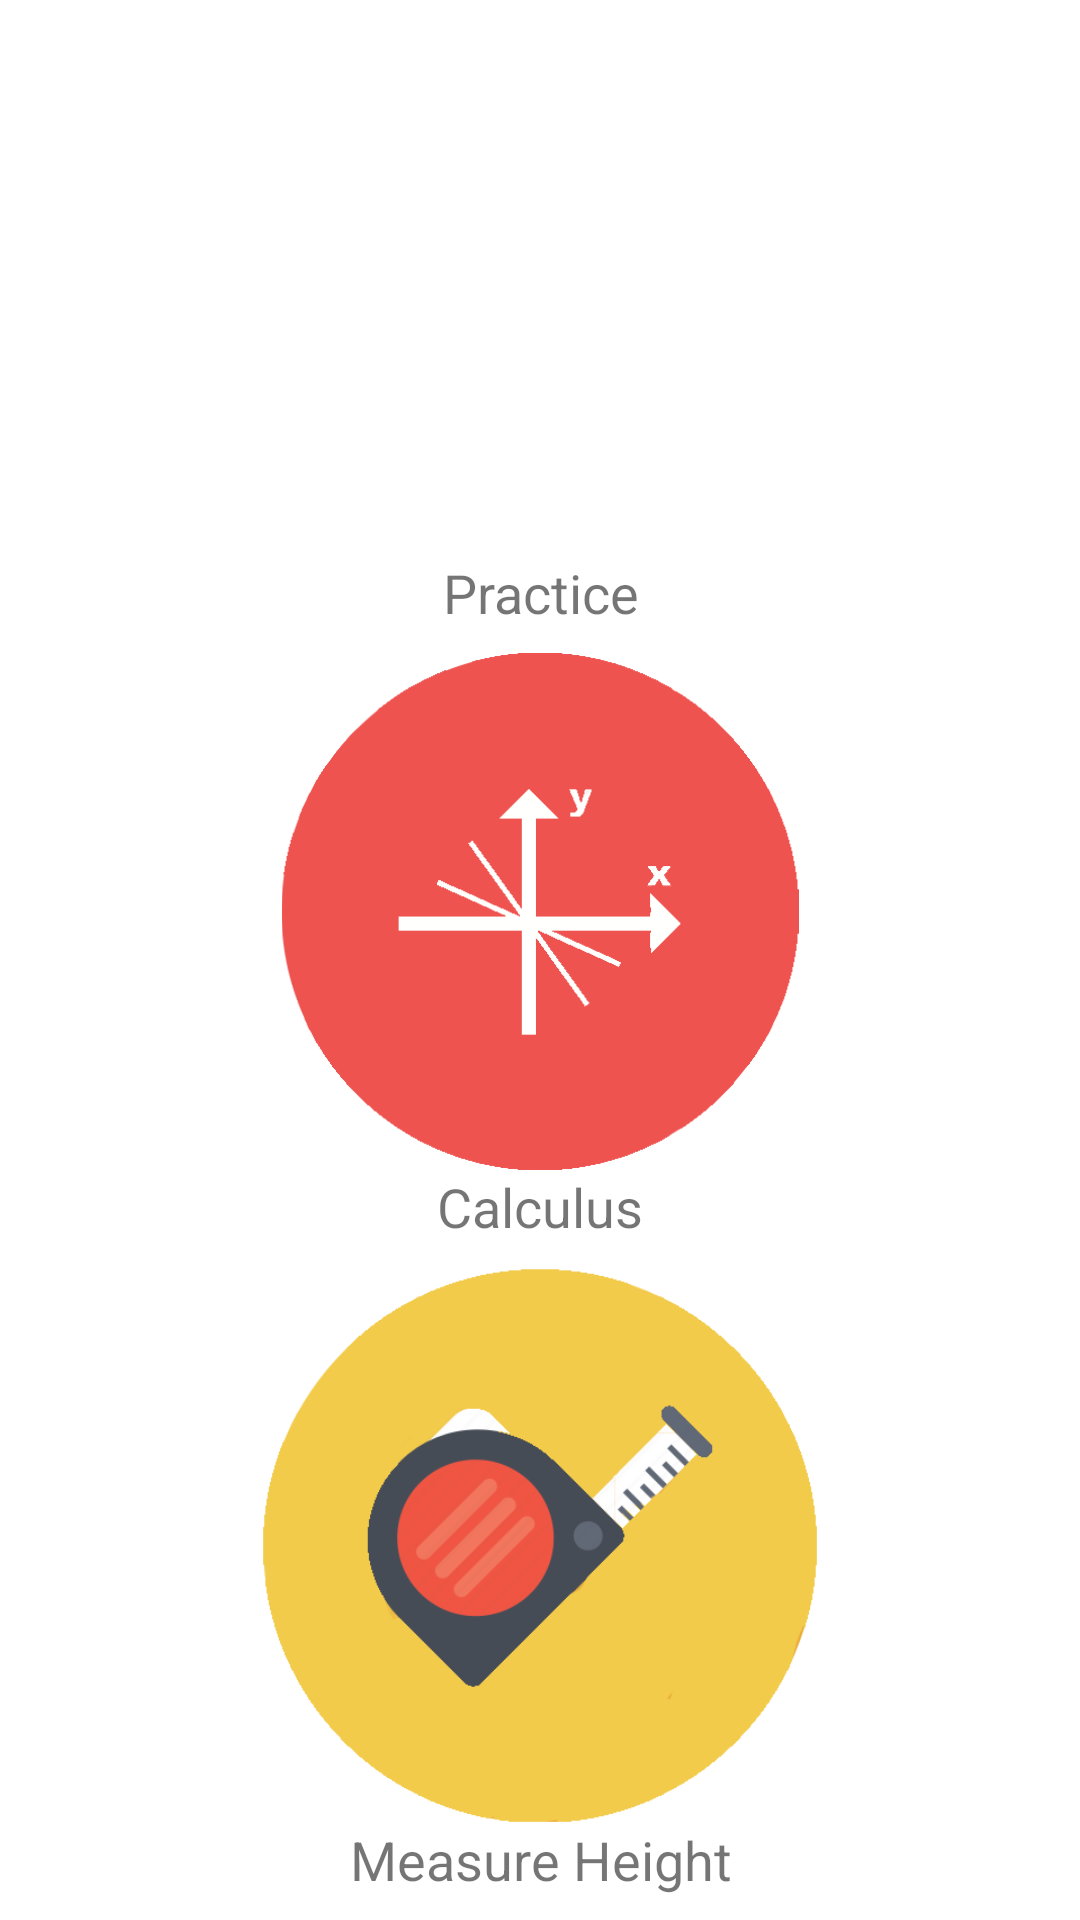

Write the Android layout XML for this screen, with the resource values it uses.
<!-- AndroidManifest.xml: application theme Theme.MathAssistant -->
<!-- res/layout/activity_main.xml -->
<?xml version="1.0" encoding="utf-8"?>
<androidx.constraintlayout.widget.ConstraintLayout xmlns:android="http://schemas.android.com/apk/res/android"
    xmlns:app="http://schemas.android.com/apk/res-auto"
    xmlns:tools="http://schemas.android.com/tools"
    android:layout_width="match_parent"
    android:layout_height="match_parent"
    tools:context=".MainActivity">

    <androidx.constraintlayout.widget.Guideline
        android:id="@+id/quizGuideline"
        android:layout_width="wrap_content"
        android:layout_height="wrap_content"
        android:orientation="horizontal"
        app:layout_constraintGuide_percent="0.01" />

    <ImageView
        android:id="@+id/imgQuiz"
        android:layout_width="wrap_content"
        android:layout_height="0dp"
        app:layout_constraintBottom_toTopOf="@id/lblQuiz"
        app:layout_constraintEnd_toEndOf="parent"
        app:layout_constraintStart_toStartOf="parent"
        app:layout_constraintTop_toTopOf="@id/quizGuideline"
        app:srcCompat="@drawable/quiz"
        android:contentDescription="@string/practice_icon" />

    <TextView
        android:id="@+id/lblQuiz"
        android:layout_width="0dp"
        android:layout_height="wrap_content"
        android:layout_marginBottom="8dp"
        android:gravity="center"
        android:text="@string/practice"
        android:textSize="18sp"
        app:layout_constraintBottom_toTopOf="@+id/calcGuideline"
        app:layout_constraintEnd_toEndOf="parent"
        app:layout_constraintStart_toStartOf="parent"
        app:layout_constraintTop_toBottomOf="@+id/imgQuiz" />

    <androidx.constraintlayout.widget.Guideline
        android:id="@+id/calcGuideline"
        android:layout_width="wrap_content"
        android:layout_height="wrap_content"
        android:orientation="horizontal"
        app:layout_constraintGuide_percent="0.34" />

    <ImageView
        android:id="@+id/imgCalculator"
        android:layout_width="wrap_content"
        android:layout_height="0dp"
        app:layout_constraintBottom_toTopOf="@+id/lblCalculator"
        app:layout_constraintEnd_toEndOf="parent"
        app:layout_constraintStart_toStartOf="parent"
        app:layout_constraintTop_toBottomOf="@+id/calcGuideline"
        app:srcCompat="@drawable/calc"
        android:contentDescription="@string/calculus_icon" />

    <TextView
        android:id="@+id/lblCalculator"
        android:layout_width="0dp"
        android:layout_height="wrap_content"
        android:layout_marginBottom="8dp"
        android:gravity="center"
        android:text="@string/calculus"
        android:textSize="18sp"
        app:layout_constraintBottom_toTopOf="@+id/measureGuideline"
        app:layout_constraintEnd_toEndOf="parent"
        app:layout_constraintStart_toStartOf="parent"
        app:layout_constraintTop_toBottomOf="@id/imgCalculator" />

    <androidx.constraintlayout.widget.Guideline
        android:id="@+id/measureGuideline"
        android:layout_width="wrap_content"
        android:layout_height="wrap_content"
        android:orientation="horizontal"
        app:layout_constraintGuide_percent="0.66" />

    <ImageView
        android:id="@+id/imgMeasure"
        android:layout_width="wrap_content"
        android:layout_height="0dp"
        app:layout_constraintBottom_toTopOf="@id/lblMeasure"
        app:layout_constraintEnd_toEndOf="parent"
        app:layout_constraintStart_toStartOf="parent"
        app:layout_constraintTop_toBottomOf="@+id/measureGuideline"
        app:srcCompat="@drawable/measuring"
        android:contentDescription="@string/measuring_icon" />

    <TextView
        android:id="@+id/lblMeasure"
        android:layout_width="0dp"
        android:layout_height="wrap_content"
        android:layout_marginBottom="8dp"
        android:gravity="center"
        android:text="@string/measure_height"
        android:textSize="18sp"
        app:layout_constraintBottom_toBottomOf="parent"
        app:layout_constraintEnd_toEndOf="parent"
        app:layout_constraintStart_toStartOf="parent"
        app:layout_constraintTop_toBottomOf="@+id/imgMeasure" />

</androidx.constraintlayout.widget.ConstraintLayout>
<!-- resources referenced by this layout -->
<resources>
  <!-- drawable calc: png bitmap (drawable, 9523 bytes) -->
  <!-- drawable measuring: png bitmap (drawable, 16317 bytes) -->
  <string name="calculus">Calculus</string>
  <string name="calculus_icon">Calculus icon</string>
  <string name="measure_height">Measure Height</string>
  <string name="measuring_icon">Measuring icon</string>
  <string name="practice">Practice</string>
  <string name="practice_icon">Practice icon</string>
  <style name="Theme.MathAssistant" parent="Theme.MaterialComponents.DayNight.DarkActionBar">
          
  
          <item name="colorPrimary">@color/orange</item>
          <item name="colorPrimaryVariant">@color/orange_dark</item>
          <item name="colorOnPrimary">@color/white</item>
          
          <item name="colorSecondary">@color/teal_200</item>
          <item name="colorSecondaryVariant">@color/teal_700</item>
          <item name="colorOnSecondary">@color/black</item>
          
          <item name="android:statusBarColor" tools:targetApi="l">?attr/colorPrimaryVariant</item>
          
      </style>
  <color name="orange">#E2A54A</color>
  <color name="orange_dark">#BB591E</color>
  <color name="white">#FFFFFFFF</color>
  <color name="teal_200">#FF03DAC5</color>
  <color name="teal_700">#FF018786</color>
  <color name="black">#FF000000</color>
</resources>
